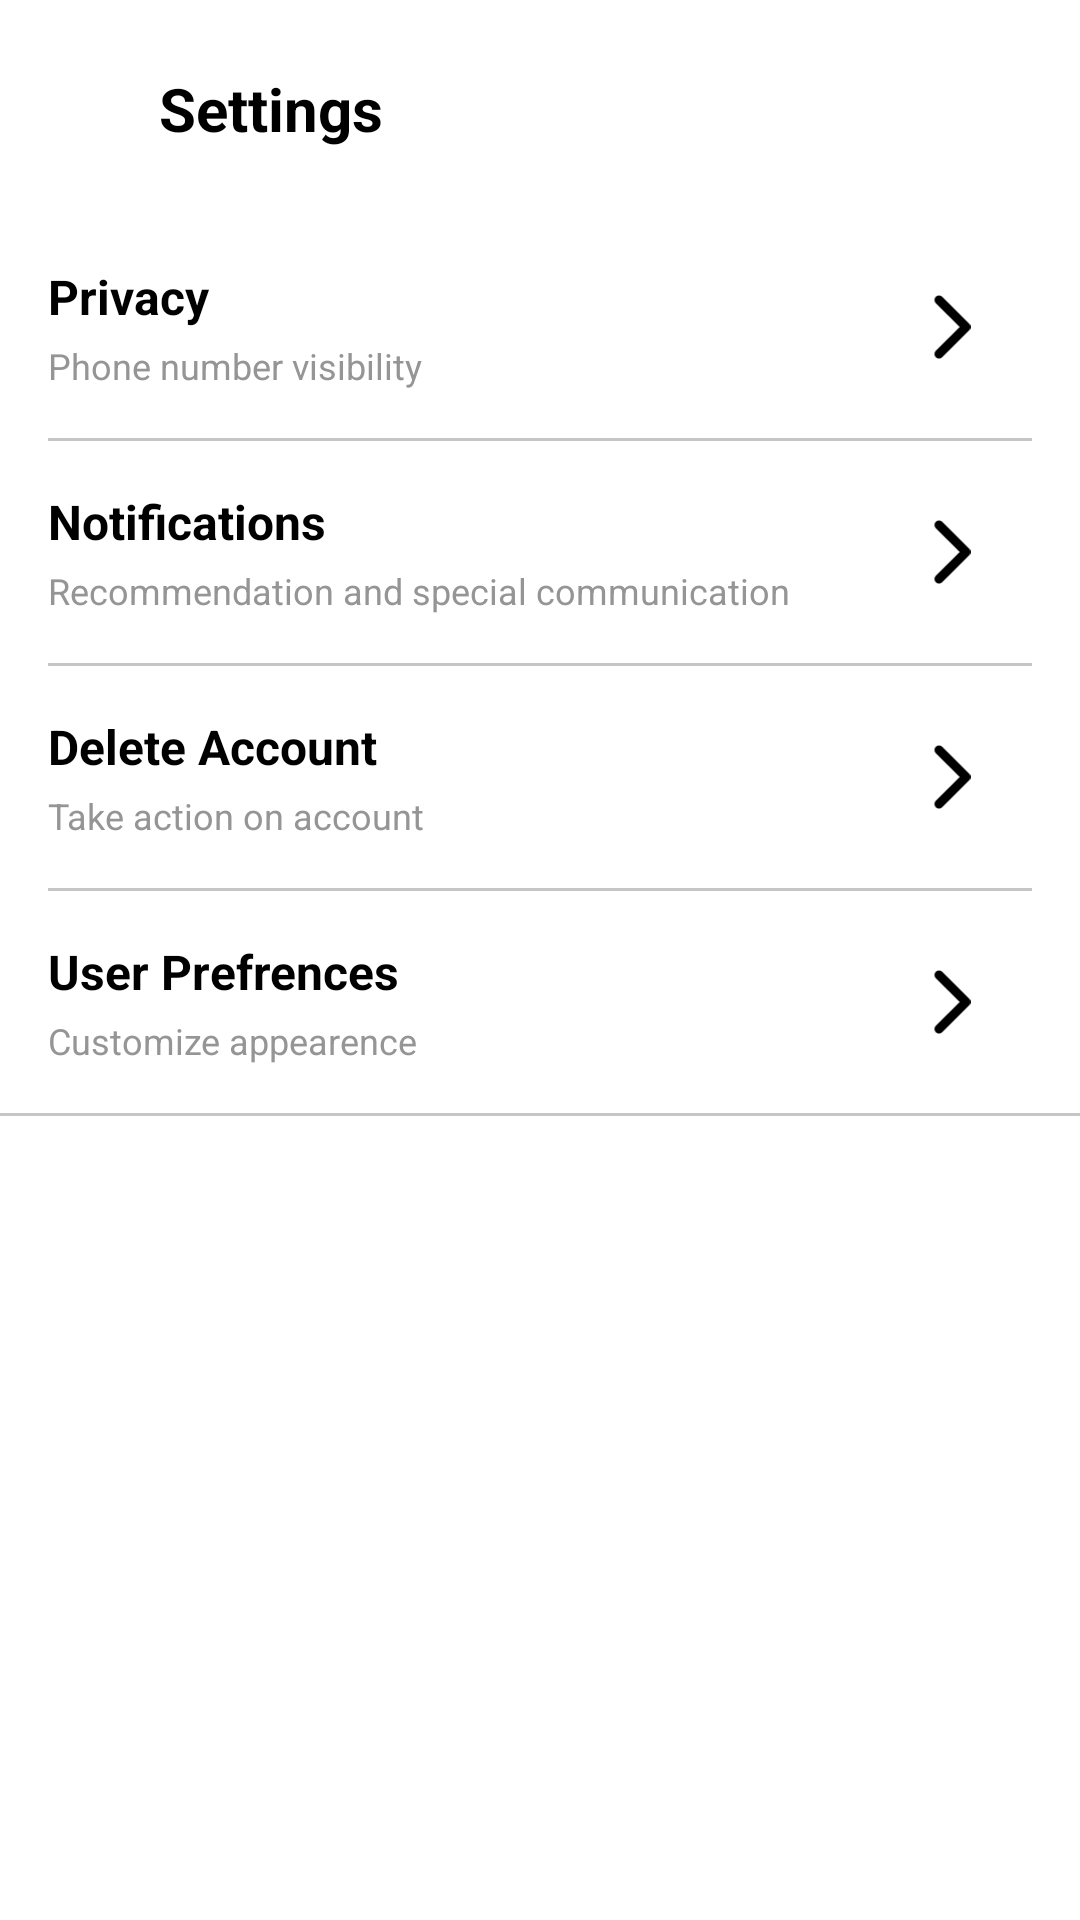

Write the Android layout XML for this screen, with the resource values it uses.
<!-- AndroidManifest.xml: application theme Theme.Olx -->
<!-- res/layout/activity_settings.xml -->
<?xml version="1.0" encoding="utf-8"?>
<LinearLayout
    xmlns:android="http://schemas.android.com/apk/res/android"
    xmlns:app="http://schemas.android.com/apk/res-auto"

    android:layout_width="match_parent"
    android:layout_height="match_parent"
    android:orientation="vertical"

    android:background="@android:color/white">

    <LinearLayout
        android:layout_width="match_parent"
        android:layout_height="wrap_content"
        android:orientation="vertical"
        android:padding="16dp"

        >

        <androidx.constraintlayout.widget.ConstraintLayout
            android:layout_width="match_parent"
            android:layout_height="40dp"
            android:padding="2dp"
            >

            
            <ImageView
                android:id="@+id/share_left_icon"
                android:layout_width="20dp"
                android:layout_height="20dp"
                android:src="@drawable/left_angle"
                app:layout_constraintEnd_toStartOf="@id/share_text"
                app:layout_constraintTop_toTopOf="parent"
                app:layout_constraintBottom_toBottomOf="parent"
                app:layout_constraintStart_toStartOf="parent"
                />

            
            <TextView
                android:id="@+id/share_text"
                android:layout_width="wrap_content"
                android:layout_height="wrap_content"
                android:text="Settings"
                android:textStyle="bold"
                android:textSize="20sp"
                android:textColor="@android:color/black"
                android:clickable="true"
                android:focusable="true"
                app:layout_constraintStart_toEndOf="@id/share_left_icon"
                app:layout_constraintTop_toTopOf="parent"
                app:layout_constraintBottom_toBottomOf="parent"
                android:layout_marginStart="15dp"


                />
        </androidx.constraintlayout.widget.ConstraintLayout>






    </LinearLayout>
    
    <LinearLayout
        android:layout_width="match_parent"
        android:layout_height="wrap_content"
        android:orientation="vertical"
        android:padding="16dp"

        >


        <androidx.constraintlayout.widget.ConstraintLayout
            android:id="@+id/favoritesButton"
            android:layout_width="match_parent"
            android:layout_height="wrap_content"
            android:paddingBottom="16dp"
            android:clickable="true"
            android:focusable="true"

            >

            


            
            <ImageView
                android:id="@+id/fav_right_icon"
                android:layout_width="24dp"
                android:layout_height="24dp"
                android:src="@drawable/ic_right_angle"

                android:layout_marginEnd="16dp"
                app:layout_constraintEnd_toEndOf="parent"
                app:layout_constraintTop_toTopOf="parent"
                app:layout_constraintBottom_toBottomOf="parent" />

            
            <TextView
                android:id="@+id/fav_text"
                android:layout_width="wrap_content"
                android:layout_height="wrap_content"
                android:text="Privacy"
                android:textStyle="bold"
                android:textSize="16sp"
                android:textColor="@android:color/black"
                app:layout_constraintStart_toStartOf="parent"


                app:layout_constraintTop_toTopOf="parent"
                app:layout_constraintBottom_toTopOf="@id/fav_d_text" />

            
            <TextView
                android:id="@+id/fav_d_text"
                android:layout_width="wrap_content"
                android:layout_height="wrap_content"
                android:paddingTop="4dp"
                android:text="Phone number visibility"
                android:textSize="12sp"
                android:textColor="@color/colorGray01"
                app:layout_constraintStart_toStartOf="parent"



                app:layout_constraintTop_toBottomOf="@id/fav_text"
                app:layout_constraintBottom_toBottomOf="parent" />

        </androidx.constraintlayout.widget.ConstraintLayout>


        <View

            android:layout_width="match_parent"
            android:layout_height="1dp"
            android:background="@color/colorGray02"
            />

        <androidx.constraintlayout.widget.ConstraintLayout
            android:id="@+id/publicProfileButton"
            android:layout_width="match_parent"
            android:layout_height="wrap_content"
            android:paddingVertical="16dp"

            android:clickable="true"
            android:focusable="true"
            >




            
            <ImageView
                android:id="@+id/profile_right_icon"
                android:layout_width="24dp"
                android:layout_height="24dp"
                android:src="@drawable/ic_right_angle"

                android:layout_marginEnd="16dp"
                app:layout_constraintEnd_toEndOf="parent"
                app:layout_constraintTop_toTopOf="parent"
                app:layout_constraintBottom_toBottomOf="parent" />

            
            <TextView
                android:id="@+id/profile_text"
                android:layout_width="wrap_content"
                android:layout_height="wrap_content"
                android:text="Notifications"
                android:textStyle="bold"
                android:textSize="16sp"
                android:textColor="@android:color/black"

                app:layout_constraintStart_toStartOf="parent"

                app:layout_constraintTop_toTopOf="parent"
                app:layout_constraintBottom_toTopOf="@id/profile_d_text" />

            
            <TextView
                android:id="@+id/profile_d_text"
                android:layout_width="wrap_content"
                android:layout_height="wrap_content"
                android:paddingTop="4dp"
                android:text="Recommendation and special communication"
                android:textSize="12sp"
                android:textColor="@color/colorGray01"

                app:layout_constraintStart_toStartOf="parent"


                app:layout_constraintTop_toBottomOf="@id/profile_text"
                app:layout_constraintBottom_toBottomOf="parent" />

        </androidx.constraintlayout.widget.ConstraintLayout>


        <View

            android:layout_width="match_parent"
            android:layout_height="1dp"
            android:background="@color/colorGray02"
            />

        <androidx.constraintlayout.widget.ConstraintLayout
            android:layout_width="match_parent"
            android:layout_height="wrap_content"
            android:paddingVertical="16dp"
            >



            
            <ImageView
                android:id="@+id/buy_right_icon"
                android:layout_width="24dp"
                android:layout_height="24dp"
                android:src="@drawable/ic_right_angle"

                android:layout_marginEnd="16dp"
                app:layout_constraintEnd_toEndOf="parent"
                app:layout_constraintTop_toTopOf="parent"
                app:layout_constraintBottom_toBottomOf="parent" />

            
            <TextView
                android:id="@+id/buy_text"
                android:layout_width="wrap_content"
                android:layout_height="wrap_content"
                android:text="Delete Account"
                android:textStyle="bold"
                android:textSize="16sp"
                android:textColor="@android:color/black"

                app:layout_constraintStart_toStartOf="parent"

                app:layout_constraintTop_toTopOf="parent"
                app:layout_constraintBottom_toTopOf="@id/buy_d_text" />

            
            <TextView
                android:id="@+id/buy_d_text"
                android:layout_width="wrap_content"
                android:layout_height="wrap_content"
                android:paddingTop="4dp"
                android:text="Take action on account"
                android:textSize="12sp"
                android:textColor="@color/colorGray01"
                android:clickable="true"
                android:focusable="true"
                app:layout_constraintStart_toStartOf="parent"

                app:layout_constraintTop_toBottomOf="@id/buy_text"
                app:layout_constraintBottom_toBottomOf="parent" />

        </androidx.constraintlayout.widget.ConstraintLayout>



        <View

            android:layout_width="match_parent"
            android:layout_height="1dp"
            android:background="@color/colorGray02"
            />
        <androidx.constraintlayout.widget.ConstraintLayout
            android:layout_width="match_parent"
            android:layout_height="wrap_content"
            android:paddingTop="16dp"
            >



            
            <ImageView
                android:id="@+id/right_icon"
                android:layout_width="24dp"
                android:layout_height="24dp"
                android:src="@drawable/ic_right_angle"

                android:layout_marginEnd="16dp"
                app:layout_constraintEnd_toEndOf="parent"
                app:layout_constraintTop_toTopOf="parent"
                app:layout_constraintBottom_toBottomOf="parent" />

            
            <TextView
                android:id="@+id/settings_text"
                android:layout_width="wrap_content"
                android:layout_height="wrap_content"
                android:text="User Prefrences"
                android:textStyle="bold"
                android:textSize="16sp"
                android:textColor="@android:color/black"
                app:layout_constraintStart_toStartOf="parent"

                app:layout_constraintTop_toTopOf="parent"
                app:layout_constraintBottom_toTopOf="@id/privacy_text" />

            
            <TextView
                android:id="@+id/privacy_text"
                android:layout_width="wrap_content"
                android:layout_height="wrap_content"
                android:paddingTop="4dp"
                android:text="Customize appearence"
                android:textSize="12sp"
                android:textColor="@color/colorGray01"
                android:clickable="true"
                android:focusable="true"
                app:layout_constraintStart_toStartOf="parent"

                app:layout_constraintTop_toBottomOf="@id/settings_text"
                app:layout_constraintBottom_toBottomOf="parent" />

        </androidx.constraintlayout.widget.ConstraintLayout>



    </LinearLayout>

    <View
        android:layout_width="match_parent"
        android:layout_height="1dp"
        android:background="@color/colorGray02"
        />





</LinearLayout>
<!-- resources referenced by this layout -->
<resources>
  <color name="colorGray01">#959595</color>
  <color name="colorGray02">#c6c6c6</color>
  <!-- drawable ic_right_angle (drawable) -->
  <vector xmlns:android="http://schemas.android.com/apk/res/android" android:height="76.8dp" android:viewportHeight="512" android:viewportWidth="320" android:width="48dp">
        
      <path android:fillColor="#FF000000" android:pathData="M310.6,233.4c12.5,12.5 12.5,32.8 0,45.3l-192,192c-12.5,12.5 -32.8,12.5 -45.3,0s-12.5,-32.8 0,-45.3L242.7,256 73.4,86.6c-12.5,-12.5 -12.5,-32.8 0,-45.3s32.8,-12.5 45.3,0l192,192z"/>
      
  </vector>
  <style name="Theme.Olx" parent="Base.Theme.Olx" />
  <style name="Base.Theme.Olx" parent="Theme.Material3.DayNight.NoActionBar">
          
          
      </style>
</resources>
